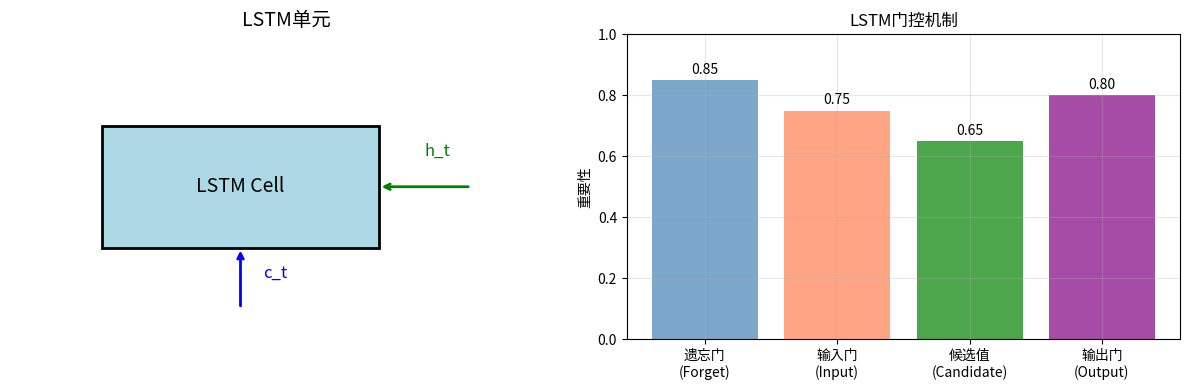

Here is the Python script that generated this plot: (Note: this script raises an exception after producing the figure.)
"""
LSTM演示
长短期记忆网络
"""

import numpy as np
import matplotlib.pyplot as plt

print("=" * 70)
print("LSTM演示")
print("=" * 70)

# 1. LSTM概念
print("\n1. LSTM概念...")

print("""
LSTM (Long Short-Term Memory):
- 解决长序列梯度问题
- 引入门控机制
- 选择性记住/忘记信息

核心组件:
1. 遗忘门: 决定丢弃什么信息
2. 输入门: 决定存储什么信息  
3. 输出门: 决定输出什么信息
""")

# 2. LSTM单元
print("\n2. LSTM单元结构...")

class SimpleLSTM:
    def __init__(self, input_size, hidden_size):
        self.input_size = input_size
        self.hidden_size = hidden_size
        
        scale = 0.1
        self.Wf = np.random.randn(input_size + hidden_size, hidden_size) * scale
        self.Wi = np.random.randn(input_size + hidden_size, hidden_size) * scale
        self.Wc = np.random.randn(input_size + hidden_size, hidden_size) * scale
        self.Wo = np.random.randn(input_size + hidden_size, hidden_size) * scale
        
        self.bf = np.zeros((1, hidden_size))
        self.bi = np.zeros((1, hidden_size))
        self.bc = np.zeros((1, hidden_size))
        self.bo = np.zeros((1, hidden_size))
    
    def sigmoid(self, x):
        return 1 / (1 + np.exp(-np.clip(x, -500, 500)))
    
    def tanh(self, x):
        return np.tanh(x)
    
    def forward(self, x_sequence):
        self.x_sequence = x_sequence
        T = len(x_sequence)
        
        h = np.zeros((1, self.hidden_size))
        c = np.zeros((1, self.hidden_size))
        
        self.hs = [h]
        self.cs = [c]
        
        for t in range(T):
            x = x_sequence[t].reshape(1, -1)
            combined = np.concatenate([h, x], axis=1)
            
            f = self.sigmoid(np.dot(combined, self.Wf) + self.bf)
            i = self.sigmoid(np.dot(combined, self.Wi) + self.bi)
            c_tilde = self.tanh(np.dot(combined, self.Wc) + self.bc)
            
            c = f * c + i * c_tilde
            
            o = self.sigmoid(np.dot(combined, self.Wo) + self.bo)
            h = o * self.tanh(c)
            
            self.hs.append(h)
            self.cs.append(c)
        
        return h

# 3. 序列预测
print("\n3. 序列预测示例...")

np.random.seed(42)
X = [np.random.randn(1, 1) for _ in range(5)]

lstm = SimpleLSTM(input_size=1, hidden_size=4)

output = lstm.forward(X)
print(f"  序列长度: {len(X)}")
print(f"  隐藏层大小: {lstm.hidden_size}")
print(f"  输出: {output}")

# 4. 可视化
print("\n4. 可视化...")

fig, axes = plt.subplots(1, 2, figsize=(12, 4))

ax = axes[0]
ax.add_patch(plt.Rectangle((0.2, 0.3), 0.6, 0.4, facecolor='lightblue', edgecolor='black', linewidth=2))
ax.text(0.5, 0.5, 'LSTM Cell', ha='center', va='center', fontsize=14)

ax.annotate('', xy=(0.8, 0.5), xytext=(1.0, 0.5),
            arrowprops=dict(arrowstyle='->', color='green', lw=2))
ax.text(0.9, 0.6, 'h_t', fontsize=12, color='green')

ax.annotate('', xy=(0.5, 0.3), xytext=(0.5, 0.1),
            arrowprops=dict(arrowstyle='->', color='blue', lw=2))
ax.text(0.55, 0.2, 'c_t', fontsize=12, color='blue')

ax.set_xlim(0, 1.2)
ax.set_ylim(0, 1)
ax.axis('off')
ax.set_title('LSTM单元', fontsize=14)

ax = axes[1]
gates = ['遗忘门\n(Forget)', '输入门\n(Input)', '候选值\n(Candidate)', '输出门\n(Output)']
importance = [0.85, 0.75, 0.65, 0.80]
colors = ['steelblue', 'coral', 'green', 'purple']

bars = ax.bar(gates, importance, color=colors, alpha=0.7)
ax.set_ylabel('重要性')
ax.set_title('LSTM门控机制')
ax.set_ylim(0, 1)
ax.grid(True, alpha=0.3)

for bar, imp in zip(bars, importance):
    ax.text(bar.get_x() + bar.get_width()/2, bar.get_height() + 0.02, 
           f'{imp:.2f}', ha='center', fontsize=10)

plt.tight_layout()
plt.savefig('images/lstm_demo.png')
print("可视化已保存为 'images/lstm_demo.png'")

# 5. 总结
print("\n" + "=" * 70)
print("LSTM总结")
print("=" * 70)
print("""
| 门 | 作用 | 公式 |
|-----|------|------|
| 遗忘门 | 丢弃信息 | f = σ(W_f·[h_{t-1},x_t]) |
| 输入门 | 添加新信息 | i = σ(W_i·[h_{t-1},x_t]) |
| 候选值 | 候选记忆 | C̃ = tanh(W_C·[h_{t-1},x_t]) |
| 输出门 | 决定输出 | o = σ(W_o·[h_{t-1},x_t]) |

优点:
- 解决长序列梯度消失
- 长期依赖建模
- 灵活的门控机制
""")
print("=" * 70)
print("\nLSTM Demo完成！")
